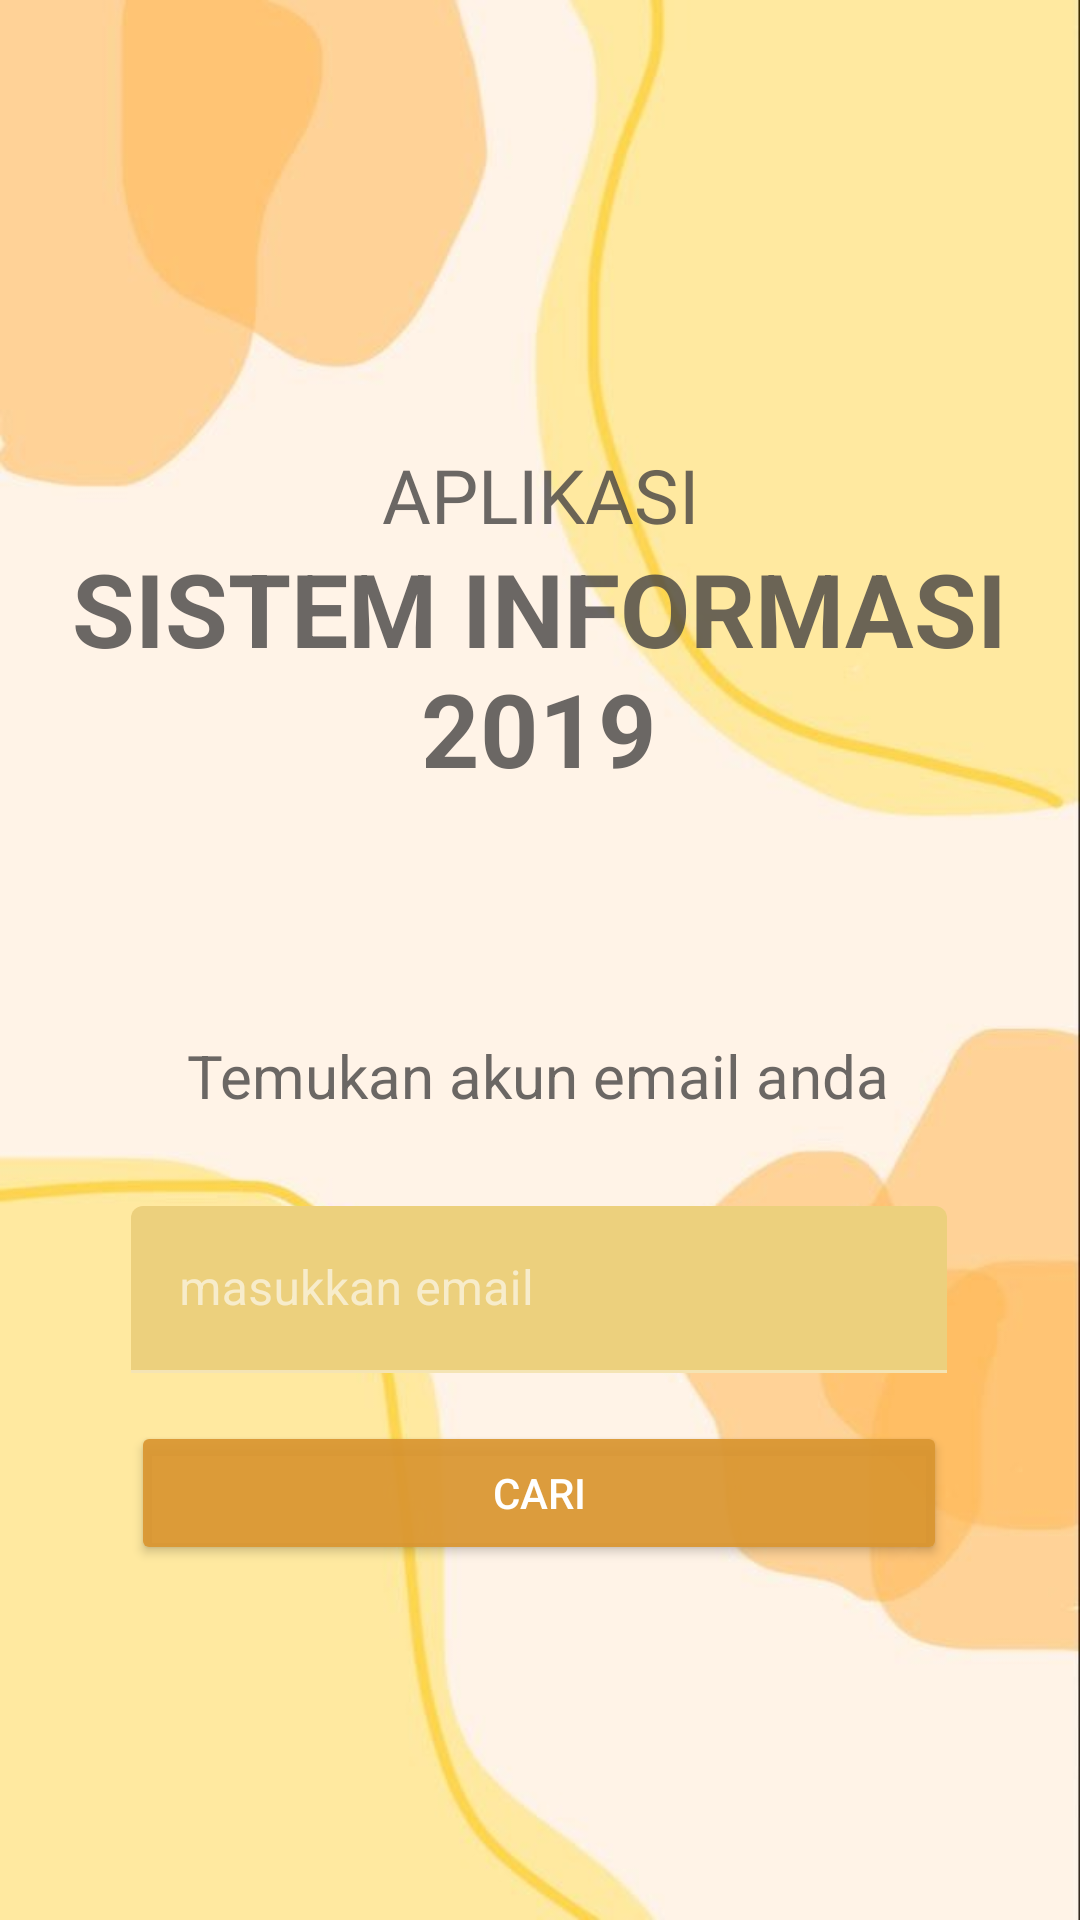

Reconstruct the res/layout file that produces this screen, plus the resources it refers to.
<!-- AndroidManifest.xml: application theme Theme.Tugas04PMB -->
<!-- res/layout/activity_forgot.xml -->
<?xml version="1.0" encoding="utf-8"?>
<androidx.constraintlayout.widget.ConstraintLayout
    xmlns:android="http://schemas.android.com/apk/res/android"
    xmlns:app="http://schemas.android.com/apk/res-auto"
    xmlns:tools="http://schemas.android.com/tools"
    android:layout_width="match_parent"
    android:id="@+id/linearLayout2"
    android:layout_height="match_parent"
    android:orientation="vertical"
    android:background="@drawable/pattern2"
    tools:context=".MainActivity"
    tools:ignore="InvalidId">

    <TextView
        android:id="@+id/textViewBio"
        android:layout_width="251dp"
        android:layout_height="28dp"
        android:layout_gravity="center_horizontal"
        android:layout_marginTop="148dp"
        android:fontFamily="@font/share_tech_mono"
        android:gravity="center_horizontal"
        android:text="APLIKASI"
        android:textColor="@color/black"
        android:textAlignment="center"
        android:textSize="25dp"
        app:layout_constraintEnd_toEndOf="parent"
        app:layout_constraintStart_toStartOf="parent"
        app:layout_constraintTop_toTopOf="parent" />

    <TextView
        android:id="@+id/textViewSI"
        android:layout_width="353dp"
        android:layout_height="89dp"
        android:layout_marginTop="4dp"
        android:fontFamily="sans-serif"
        android:gravity="center_horizontal"
        android:text="SISTEM INFORMASI 2019"
        android:textAlignment="center"
        android:textColor="@color/black"
        android:textSize="34dp"
        android:textStyle="bold"
        app:layout_constraintEnd_toEndOf="parent"
        app:layout_constraintHorizontal_bias="0.494"
        app:layout_constraintStart_toStartOf="parent"
        app:layout_constraintTop_toBottomOf="@id/textViewBio" />


    <LinearLayout
        android:id="@+id/linearLayoutHr"
        android:layout_width="272dp"
        android:layout_height="220dp"
        android:layout_marginTop="40dp"
        android:orientation="vertical"
        app:layout_constraintEnd_toEndOf="parent"
        app:layout_constraintHorizontal_bias="0.496"
        app:layout_constraintStart_toStartOf="parent"
        app:layout_constraintTop_toBottomOf="@+id/textViewSI">

        <TextView
            android:id="@+id/eemail"
            android:layout_width="wrap_content"
            android:layout_height="wrap_content"
            android:layout_gravity="center_horizontal"
            android:layout_marginTop="36dp"
            android:layout_marginBottom="30dp"
            android:gravity="center_horizontal"
            android:text="Temukan akun email anda"
            android:textAlignment="center"
            android:textColor="@color/black"
            android:textSize="20sp"
            tools:ignore="MissingConstraints"
            tools:layout_editor_absoluteX="124dp" />

        <com.google.android.material.textfield.TextInputLayout
            android:layout_width="match_parent"
            android:layout_height="wrap_content">

            <EditText
                android:id="@+id/email"
                android:layout_width="match_parent"
                android:layout_height="wrap_content"
                android:backgroundTint="@color/whie"
                android:hint="masukkan email"
                android:inputType="textEmailAddress" />

        </com.google.android.material.textfield.TextInputLayout>


        <Button
            android:id="@+id/buttonfind"
            android:layout_width="match_parent"
            android:layout_height="wrap_content"
            android:layout_marginTop="16dp"
            android:backgroundTint="@color/yel"
            android:text="cari"
            android:textColor="@color/white" />


    </LinearLayout>


</androidx.constraintlayout.widget.ConstraintLayout>
<!-- resources referenced by this layout -->
<resources>
  <color name="black">#C8424040</color>
  <color name="whie">#ECD07D</color>
  <color name="white">#FFFFFFFF</color>
  <color name="yel">#EDDA9631</color>
  <!-- drawable pattern2: jpg bitmap (drawable-v24, 21792 bytes) -->
  <style name="Theme.Tugas04PMB" parent="Theme.MaterialComponents.NoActionBar">
          
          <item name="colorPrimary">@color/whieOp</item>
          <item name="colorPrimaryVariant">@color/whieOp</item>
          <item name="colorOnPrimary">@color/white</item>
          
          <item name="colorSecondary">@color/teal_200</item>
          <item name="colorSecondaryVariant">@color/teal_700</item>
          <item name="colorOnSecondary">@color/black</item>
          
          <item name="android:statusBarColor" tools:targetApi="l">?attr/colorPrimaryVariant</item>
          
      </style>
  <color name="whieOp">#80ECD07D</color>
  <color name="teal_200">#FF03DAC5</color>
  <color name="teal_700">#FF018786</color>
</resources>
